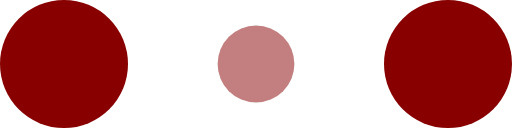
t = 0.00 s
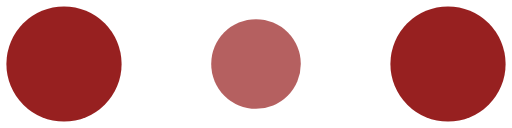
t = 0.10 s
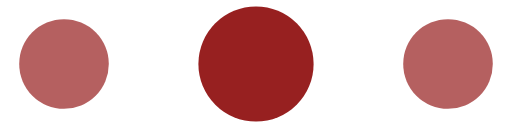
t = 0.30 s
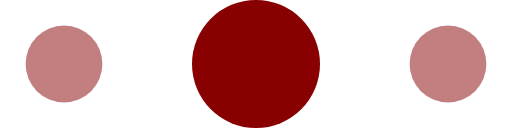
t = 0.40 s
t = 0.50 s: frame unchanged from t = 0.30 s, image omitted
t = 0.70 s: frame unchanged from t = 0.10 s, image omitted

The animated SVG that drew these frames (rendered in a browser with its animation timeline set to each time). Animation: 6 SMIL elements (animate=6); one cycle of 0.80 s, repeats indefinitely.

<!-- By Sam Herbert (@sherb), for everyone. More @ http://goo.gl/7AJzbL -->
<svg width="120" height="30" viewBox="0 0 120 30" xmlns="http://www.w3.org/2000/svg" fill="#800">
    <circle cx="15" cy="15" r="15">
        <animate attributeName="r" from="15" to="15"
                 begin="0s" dur="0.8s"
                 values="15;9;15" calcMode="linear"
                 repeatCount="indefinite" />
        <animate attributeName="fill-opacity" from="1" to="1"
                 begin="0s" dur="0.8s"
                 values="1;.5;1" calcMode="linear"
                 repeatCount="indefinite" />
    </circle>
    <circle cx="60" cy="15" r="9" fill-opacity="0.3">
        <animate attributeName="r" from="9" to="9"
                 begin="0s" dur="0.8s"
                 values="9;15;9" calcMode="linear"
                 repeatCount="indefinite" />
        <animate attributeName="fill-opacity" from="0.5" to="0.5"
                 begin="0s" dur="0.8s"
                 values=".5;1;.5" calcMode="linear"
                 repeatCount="indefinite" />
    </circle>
    <circle cx="105" cy="15" r="15">
        <animate attributeName="r" from="15" to="15"
                 begin="0s" dur="0.8s"
                 values="15;9;15" calcMode="linear"
                 repeatCount="indefinite" />
        <animate attributeName="fill-opacity" from="1" to="1"
                 begin="0s" dur="0.8s"
                 values="1;.5;1" calcMode="linear"
                 repeatCount="indefinite" />
    </circle>
</svg>
